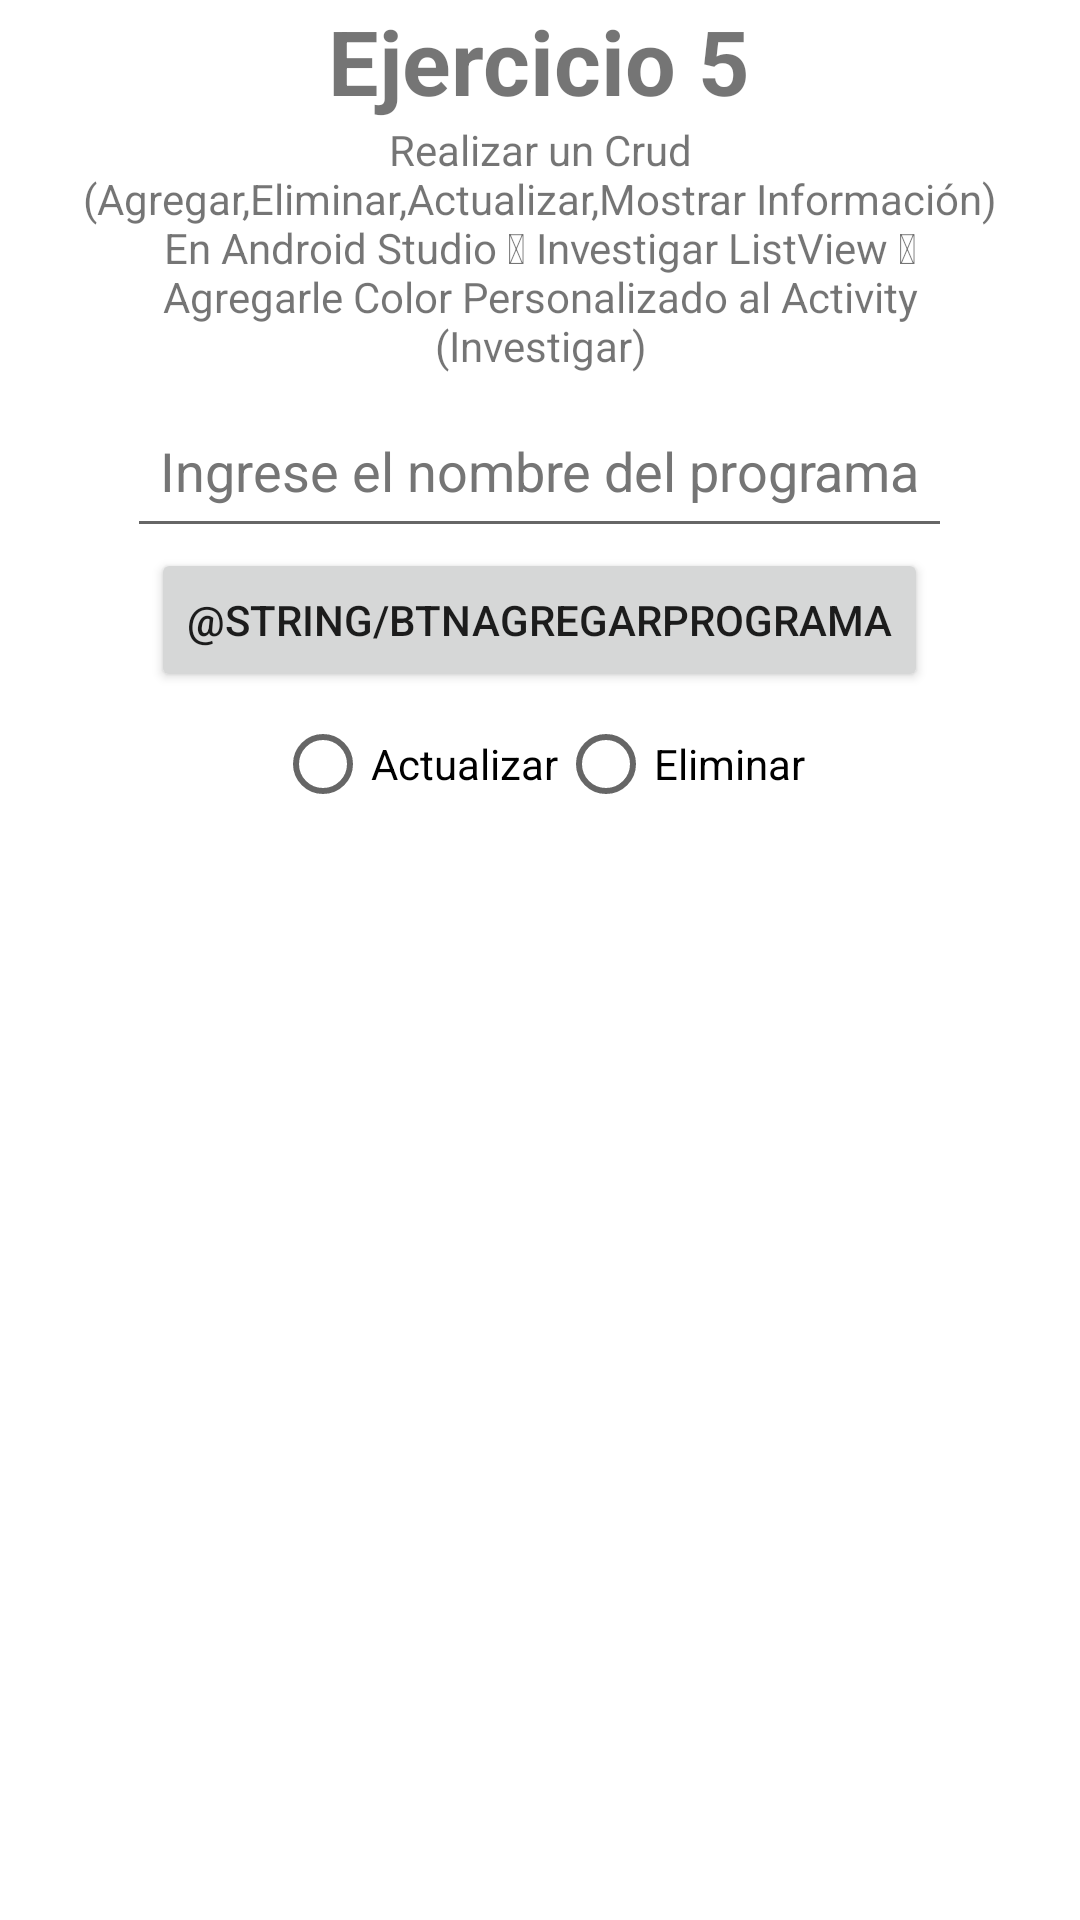

The Android layout XML behind this screen, and the referenced resources:
<!-- AndroidManifest.xml: application theme Theme.AAU2 -->
<!-- res/layout/activity_ej5.xml -->
<?xml version="1.0" encoding="utf-8"?>
<LinearLayout xmlns:android="http://schemas.android.com/apk/res/android"
    xmlns:app="http://schemas.android.com/apk/res-auto"
    xmlns:tools="http://schemas.android.com/tools"
    android:layout_width="wrap_content"
    android:layout_height="wrap_content"
    android:orientation="vertical"
    tools:context=".Ej5Activity">


    <TextView
        android:id="@+id/titleEj5"
        android:layout_width="wrap_content"
        android:layout_height="wrap_content"
        android:textSize="30sp"
        android:textStyle="bold"
        android:layout_gravity="center"
        android:text="@string/ej5Title" />

    <TextView
        android:id="@+id/ej5Description"
        android:layout_width="match_parent"
        android:layout_height="wrap_content"
        android:layout_marginLeft="25dp"
        android:layout_marginRight="25dp"
        android:gravity="center_horizontal"
        android:text="@string/ej5Description" />

    <EditText
        android:id="@+id/programa"
        android:layout_width="275dp"
        android:layout_height="wrap_content"
        android:layout_gravity="center_horizontal"
        android:layout_marginTop="10dp"
        android:autofillHints=""
        android:ems="10"
        android:gravity="center_horizontal"
        android:hint="@string/fragEj5_input_placeholder"
        android:inputType="text"
        android:minHeight="48dp"
        android:textColorHint="#757575" />

    <Button
        android:id="@+id/btnAgregarPrograma"
        android:layout_width="wrap_content"
        android:layout_height="wrap_content"
        android:layout_gravity="center_horizontal"
        android:text="@string/btnAgregarPrograma" />

    <RadioGroup
        android:id="@+id/actiones"
        android:layout_width="wrap_content"
        android:layout_height="wrap_content"
        android:orientation="horizontal"
        android:layout_gravity="center_horizontal">

        <RadioButton
            android:id="@+id/rbActualizar"
            android:layout_width="wrap_content"
            android:layout_height="wrap_content"
            android:text="@string/rbActualizar" />

        <RadioButton
            android:id="@+id/rbEliminar"
            android:layout_width="wrap_content"
            android:layout_height="wrap_content"
            android:text="@string/rbEliminar" />
    </RadioGroup>

    <ListView
        android:id="@+id/listaProgramas"
        android:layout_width="wrap_content"
        android:layout_height="wrap_content"
        android:layout_gravity="center"/>
</LinearLayout>
<!-- resources referenced by this layout -->
<resources>
  <string name="ej5Description">Realizar un Crud (Agregar,Eliminar,Actualizar,Mostrar Información) En Android Studio
   Investigar ListView
   Agregarle Color Personalizado al Activity (Investigar)</string>
  <string name="ej5Title">Ejercicio 5</string>
  <string name="fragEj5_input_placeholder">Ingrese el nombre del programa</string>
  <string name="rbActualizar">Actualizar</string>
  <string name="rbEliminar">Eliminar</string>
  <style name="Theme.AAU2" parent="Theme.MaterialComponents.DayNight.DarkActionBar">
          
          <item name="colorPrimary">@color/purple_500</item>
          <item name="colorPrimaryVariant">@color/black</item>
          <item name="colorOnPrimary">@color/white</item>
          
          <item name="colorSecondary">@color/teal_200</item>
          <item name="colorSecondaryVariant">@color/teal_700</item>
          <item name="colorOnSecondary">@color/black</item>
          
          <item name="android:statusBarColor">?attr/colorPrimaryVariant</item>
          
      </style>
  <color name="purple_500">#FF6200EE</color>
  <color name="black">#FF000000</color>
  <color name="white">#FFFFFFFF</color>
  <color name="teal_200">#FF03DAC5</color>
  <color name="teal_700">#FF018786</color>
</resources>
